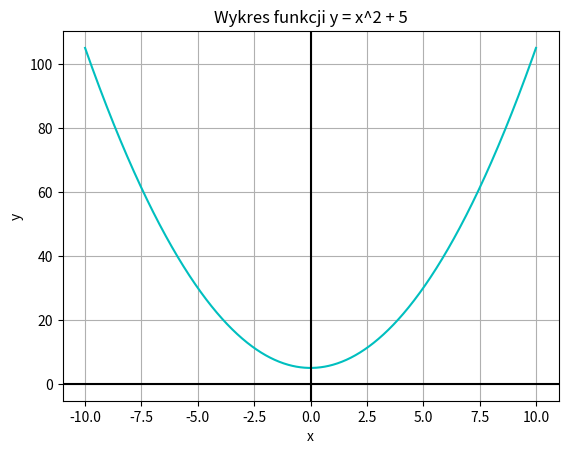

Python code for this plot:
import numpy as np  # Biblioteka numpy jako np
import matplotlib.pyplot as plt # Biblioteka matplotlib od python plot jako plt

x=np.linspace(-10,10,1000) # Określenie dziedziny <-10,10>, 1.000 pomiarów w tym zakresie
y=pow(x,2)+5 # wzór funkcji

plt.plot(x,y,'c') # Rysowanie w zakresie zmiennej x funkcji y, 'c' oznacza linie ciągłą koloru cyjankowego
plt.axhline(y=0,color = "k") # Zaznacznie lini y=0 kolorem czarnym
plt.axvline(x=0,color = "k") # Zaznacznie lini x=0 kolorem czarnym
plt.grid(True,which='both') # Włączenie siatki
plt.title("Wykres funkcji y = x^2 + 5") # Tytuł wykresu
plt.xlabel("x") # Podpis osi x
plt.ylabel("y") # Podpis osi y
plt.show() # Wywołanie wykresu
